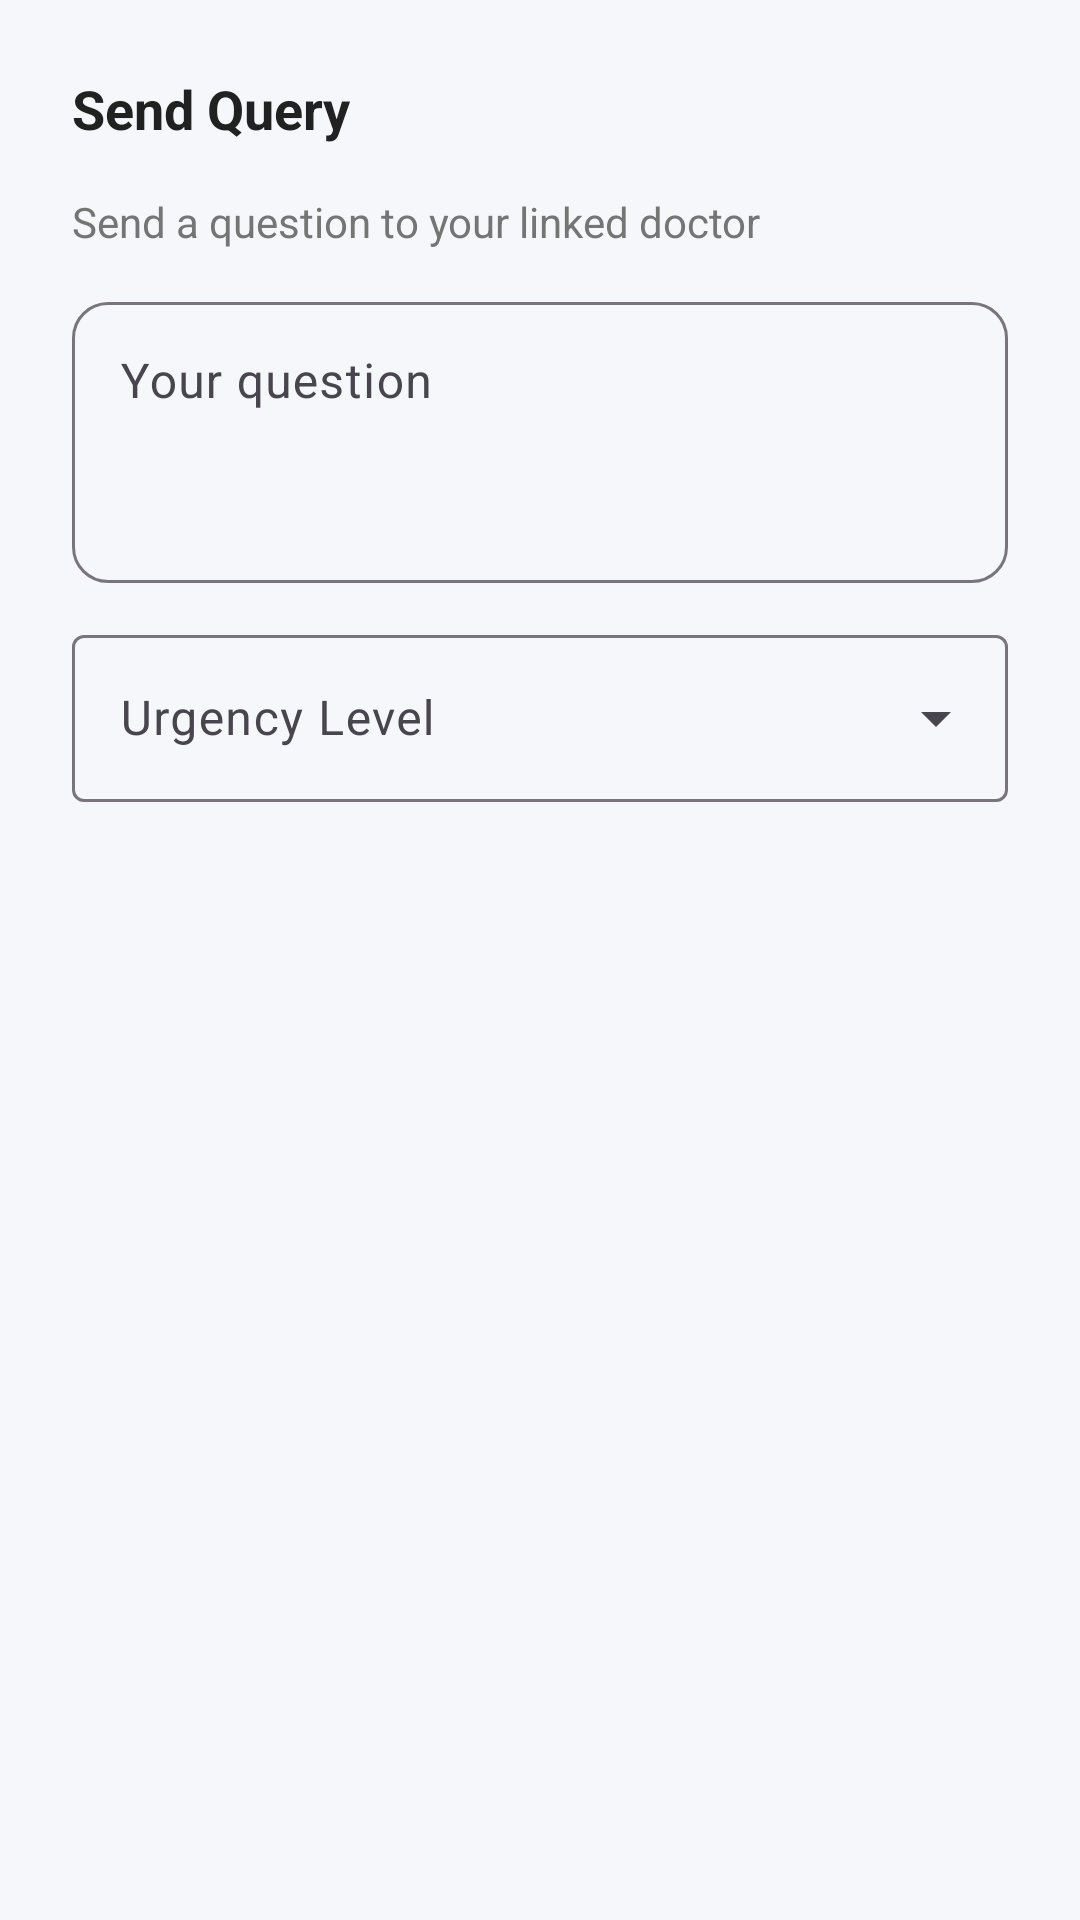

The Android layout XML behind this screen, and the referenced resources:
<!-- AndroidManifest.xml: application theme Theme.NithinHealth -->
<!-- res/layout/dialog_create_query.xml -->
<?xml version="1.0" encoding="utf-8"?>
<LinearLayout xmlns:android="http://schemas.android.com/apk/res/android"
    android:layout_width="match_parent"
    android:layout_height="wrap_content"
    android:orientation="vertical"
    android:padding="24dp">

    <TextView
        android:layout_width="wrap_content"
        android:layout_height="wrap_content"
        android:layout_marginBottom="16dp"
        android:text="@string/send_query"
        android:textColor="@color/text_primary"
        android:textSize="18sp"
        android:textStyle="bold" />

    <TextView
        android:layout_width="wrap_content"
        android:layout_height="wrap_content"
        android:layout_marginBottom="12dp"
        android:text="Send a question to your linked doctor"
        android:textColor="@color/text_secondary"
        android:textSize="14sp" />

    <com.google.android.material.textfield.TextInputLayout
        style="@style/TextInputStyle"
        android:layout_width="match_parent"
        android:layout_height="wrap_content"
        android:layout_marginBottom="12dp"
        android:hint="Your question">

        <com.google.android.material.textfield.TextInputEditText
            android:id="@+id/et_query_text"
            android:layout_width="match_parent"
            android:layout_height="wrap_content"
            android:gravity="top"
            android:inputType="textMultiLine"
            android:minLines="3" />
    </com.google.android.material.textfield.TextInputLayout>

    <com.google.android.material.textfield.TextInputLayout
        style="@style/Widget.Material3.TextInputLayout.OutlinedBox.ExposedDropdownMenu"
        android:layout_width="match_parent"
        android:layout_height="wrap_content"
        android:hint="Urgency Level">

        <AutoCompleteTextView
            android:id="@+id/actv_urgency"
            android:layout_width="match_parent"
            android:layout_height="wrap_content"
            android:inputType="none" />
    </com.google.android.material.textfield.TextInputLayout>
</LinearLayout>
<!-- resources referenced by this layout -->
<resources>
  <color name="text_primary">#212121</color>
  <color name="text_secondary">#757575</color>
  <string name="send_query">Send Query</string>
  <style name="TextInputStyle" parent="Widget.Material3.TextInputLayout.OutlinedBox">
          <item name="boxCornerRadiusTopStart">12dp</item>
          <item name="boxCornerRadiusTopEnd">12dp</item>
          <item name="boxCornerRadiusBottomStart">12dp</item>
          <item name="boxCornerRadiusBottomEnd">12dp</item>
      </style>
  <style name="Theme.NithinHealth" parent="Theme.Material3.Light.NoActionBar">
          <item name="colorPrimary">@color/primary</item>
          <item name="colorPrimaryDark">@color/primary_dark</item>
          <item name="colorSecondary">@color/secondary</item>
          <item name="colorAccent">@color/accent</item>
          <item name="android:colorBackground">@color/background</item>
          <item name="colorSurface">@color/surface</item>
          <item name="colorError">@color/error</item>
          <item name="colorOnPrimary">@color/on_primary</item>
          <item name="colorOnSecondary">@color/on_secondary</item>
          <item name="colorOnBackground">@color/on_background</item>
          <item name="colorOnSurface">@color/on_surface</item>
          <item name="colorOnError">@color/on_error</item>
          <item name="android:statusBarColor">@color/primary_dark</item>
          <item name="android:navigationBarColor">@color/surface</item>
      </style>
  <color name="primary">#1565C0</color>
  <color name="primary_dark">#0D47A1</color>
  <color name="secondary">#00897B</color>
  <color name="accent">#FF6F00</color>
  <color name="background">#F5F7FA</color>
  <color name="surface">#FFFFFF</color>
  <color name="error">#D32F2F</color>
  <color name="on_primary">#FFFFFF</color>
  <color name="on_secondary">#FFFFFF</color>
  <color name="on_background">#1C1B1F</color>
  <color name="on_surface">#1C1B1F</color>
  <color name="on_error">#FFFFFF</color>
</resources>
